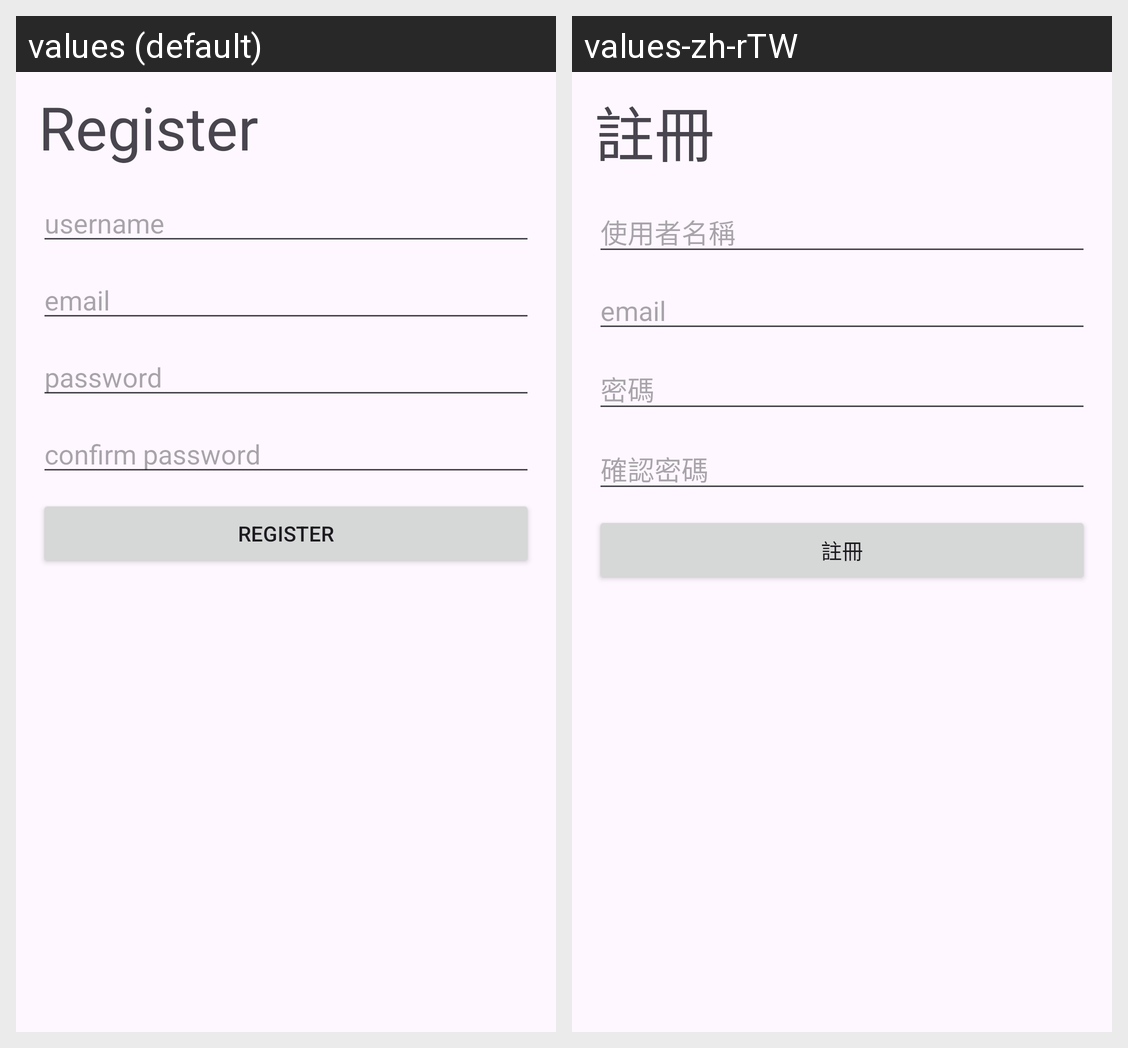

The same Android screen rendered under two of its app's locales, left to right. List the strings drawn on it with the default value and each locale's translation.
Android screen res/layout/fragment_register.xml rendered under 2 locales, left to right: values (default), values-zh-rTW. Device: Nexus 5 (rendered at 1080×1920; each locale shown at half size, 540×960, under a caption strip naming it); theme Theme.LoginExample.
Strings drawn on this screen, with the default value and each locale's value (text and hints the layout hard-codes, and strings that could not be matched under every locale, appear in the picture but are not listed):

register
  values: Register
  values-zh-rTW: 註冊

username
  values: username
  values-zh-rTW: 使用者名稱

email
  values: email
  values-zh-rTW: email

password
  values: password
  values-zh-rTW: 密碼

confirm_password
  values: confirm password
  values-zh-rTW: 確認密碼

register_button
  values: REGISTER
  values-zh-rTW: 註冊
